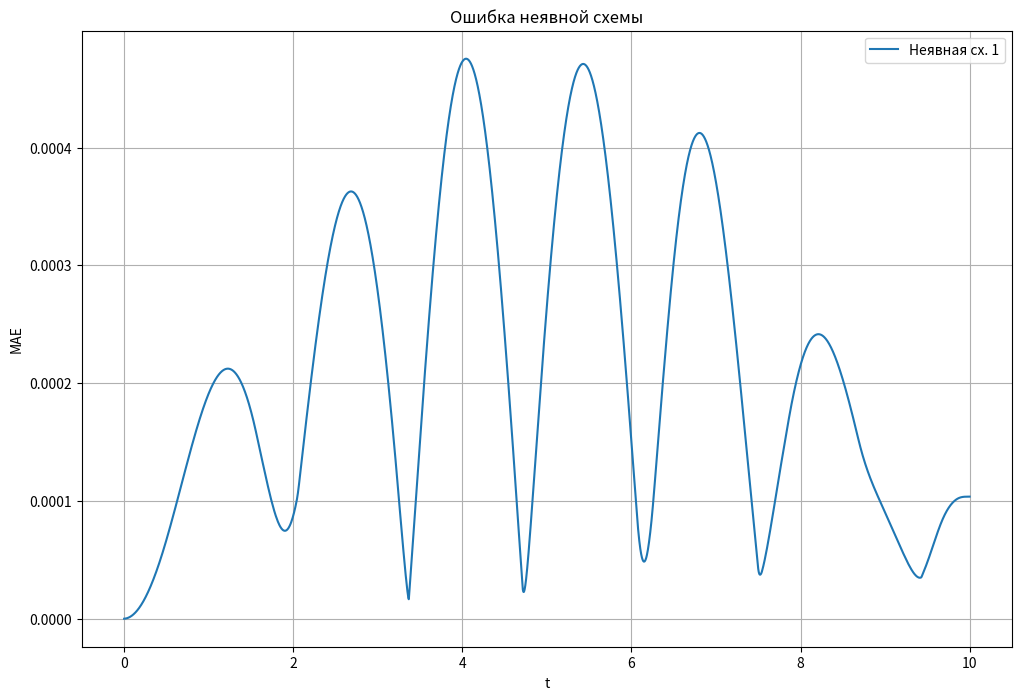

Write Python code to recreate this figure.
import matplotlib.pyplot as plt
from math import exp, cos, pi
from numpy import linspace

class StabilityException(Exception):
    def __init__(self, tau, h):
        self.tau = tau
        self.h = h
        super().__init__(self._error_message())

    def _error_message(self):
        return f"Stability condition violated: tau / (h * h) > 0.5 (tau={self.tau}, h={self.h})"


def tk(k, tau):
    return k * tau

def xi(L, i, h):
    return L + i * h

def Phi_L(t):
    return cos(2 * t)

def Phi_R(t):
    return 0.0

def Psi_1(x):
    return exp(-x) * cos(x)

def Psi_2(x):
    return 0.0  # u_t(x,0)=0

def analytic(t, x):
    return exp(-x) * cos(x) * cos(2 * t)

def dx(f, x):
    eps = 1e-6
    return (f(x + eps) - f(x)) / eps

def ddx(f, x):
    eps = 1e-6
    return (dx(f, x + eps) - dx(f, x)) / eps

def TMA(a, b, c, d):
    n = len(d)
    P = [0.0 for _ in range(n)]
    Q = [0.0 for _ in range(n)]
    P[0] = -c[0] / b[0]
    Q[0] = d[0] / b[0]
    for i in range(1, n - 1):
        denom = b[i] + a[i] * P[i - 1]
        P[i] = -c[i] / denom
        Q[i] = (d[i] - a[i] * Q[i - 1]) / denom
    denom = b[-1] + a[-1] * P[-2]
    Q[-1] = (d[-1] - a[-1] * Q[-2]) / denom
    x = [0.0 for _ in range(n)]
    x[-1] = Q[-1]
    for i in range(n - 2, -1, -1):
        x[i] = P[i] * x[i + 1] + Q[i]
    return x

def implicit(n, L, R, K, T, approx=1):
    # Сетка по времени и пространству
    tau = T / K
    h = (R - L) / n
    u = [[0.0 for _ in range(n + 1)] for _ in range(K + 1)]

    # Начальное условие
    for i in range(n + 1):
        x_i = xi(L, i, h)
        u[0][i] = Psi_1(x_i)
    if approx == 1:
        for i in range(n + 1):
            x_i = xi(L, i, h)
            # u(1,i) = u(0,i) + tau*u_t(x,0) = u(0,i), т.к. Psi_2=0
            u[1][i] = u[0][i]
    elif approx == 2:
        for i in range(n + 1):
            x_i = xi(L, i, h)
            utt0 = ddx(Psi_1, x_i) + 2*dx(Psi_1, x_i) - 2*Psi_1(x_i)
            u[1][i] = u[0][i] + (tau*tau/2)*utt0

    # Применяем ГУ на всем временном слое
    for k in range(K + 1):
        u[k][0] = Phi_L(tk(k, tau))
        u[k][n] = Phi_R(tk(k, tau))

    a = [0.0 for _ in range(n + 1)]
    b = [0.0 for _ in range(n + 1)]
    c = [0.0 for _ in range(n + 1)]
    d = [0.0 for _ in range(n + 1)]

    # Формируем СЛАУ для каждого шага по времени
    for k in range(1, K):
        # Внутренние узлы: i = 1..n-1
        for i in range(1, n):
            # Коэффициенты для неявной схемы:
            # u_tt = u_xx + 2u_x - 2u
            # (u^{k+1}_i - 2u^k_i + u^{k-1}_i)/tau^2 = u_xx^{k+1,i} + 2u_x^{k+1,i} - 2u^{k+1}_i
            #
            # Приводим к виду:
            # a[i]*u^{k+1}_{i-1} + b[i]*u^{k+1}_i + c[i]*u^{k+1}_{i+1} = d[i]
            #
            # Вывод (см. предыдущие объяснения):
            a[i] = (-1/(h*h) + 1/h)
            b[i] = (1/(tau*tau) + 2/(h*h) + 2)
            c[i] = (-1/(h*h) - 1/h)
            d[i] = (2*u[k][i] - u[k-1][i])/(tau*tau)

        # Граничные условия
        # i=0
        a[0] = 0
        b[0] = 1
        c[0] = 0
        d[0] = Phi_L(tk(k, tau))

        # i=n
        a[n] = 0
        b[n] = 1
        c[n] = 0
        d[n] = Phi_R(tk(k, tau))

        # Решаем СЛАУ
        solve = TMA(a, b, c, d)
        for i in range(n + 1):
            u[k+1][i] = solve[i]

    return u

# Пример использования
L = 0
R = pi / 2
T = 10
n = 100
K = 50000

u_implicit_1 = implicit(n, L, R, K, T, approx=2)

tau = T / K
h = (R - L) / n
time = linspace(0, T, K + 1)

# Проверка точности для неявной схемы
mae_u_implicit_1 = [0.0 for _ in range(K + 1)]
for k in range(K + 1):
    for i in range(n + 1):
        mae_u_implicit_1[k] += abs(u_implicit_1[k][i] - analytic(tk(k, tau), xi(L, i, h)))
    mae_u_implicit_1[k] /= n

plt.figure(figsize=(12, 8))
plt.plot(time, mae_u_implicit_1, label="Неявная сх. 1")
plt.xlabel('t')
plt.ylabel('MAE')
plt.title('Ошибка неявной схемы')
plt.grid()
plt.legend()
plt.show()
